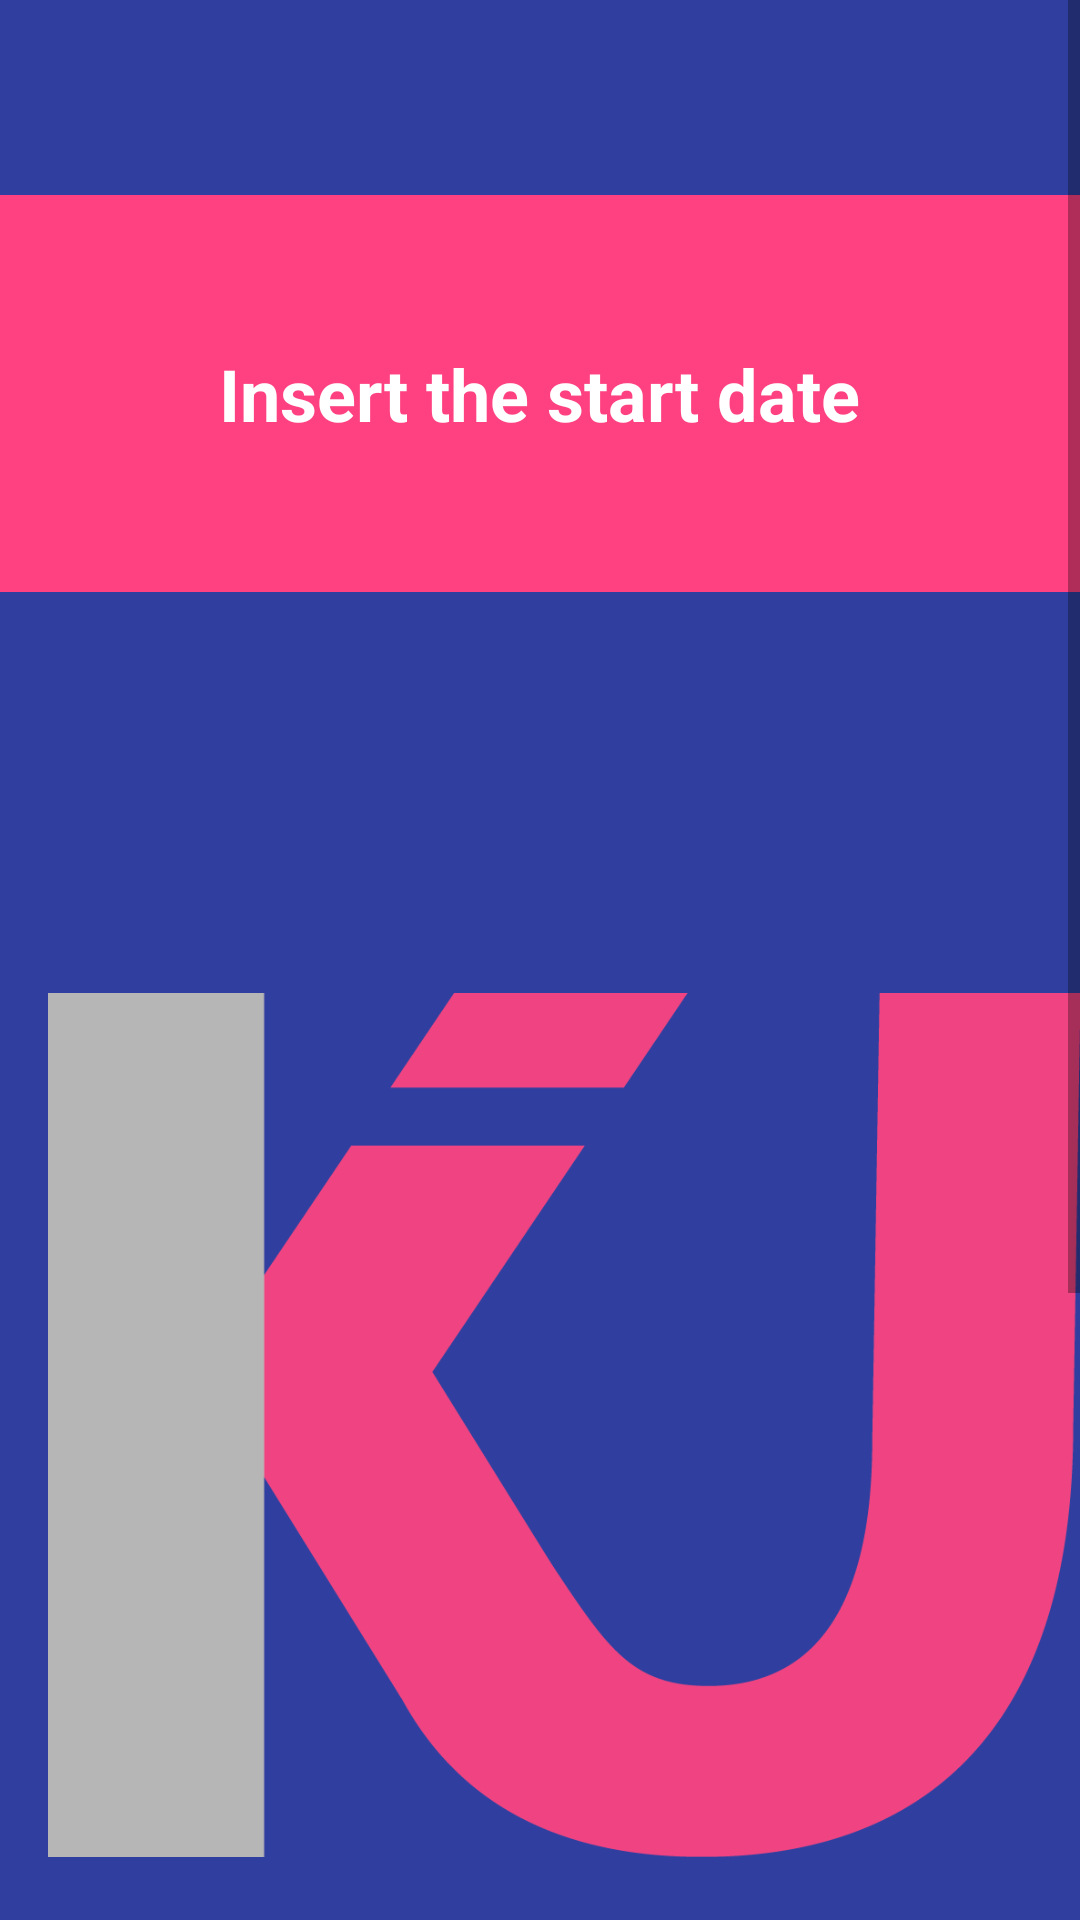

Layout XML and referenced resources for this Android screen:
<!-- AndroidManifest.xml: application theme AppTheme -->
<!-- res/layout/fragment_create_start_date.xml -->
<?xml version="1.0" encoding="utf-8"?>
<ScrollView xmlns:android="http://schemas.android.com/apk/res/android"
    android:layout_width="match_parent"
    android:layout_height="match_parent">

    <RelativeLayout
        android:layout_width="match_parent"
        android:layout_height="match_parent"
        android:focusable="true"
        android:focusableInTouchMode="true">
        
        <include
            layout="@layout/toolbar"
            android:id="@+id/fragment_create_start_date_toolbar"
            android:layout_width="match_parent"
            android:layout_height="wrap_content" />

        <RelativeLayout
            android:id="@+id/fragment_create_start_date_main_layout"
            android:layout_width="match_parent"
            android:layout_height="wrap_content"
            android:background="@color/accentColor"
            android:elevation="4dp"
            android:paddingBottom="50dp"
            android:layout_marginTop="65dp">

            <TextView
                android:id="@+id/fragment_create_start_date_title"
                android:layout_width="wrap_content"
                android:layout_height="wrap_content"
                android:layout_centerHorizontal="true"
                android:layout_marginTop="50dp"
                android:text="@string/ask_for_start_date"
                android:textColor="#fff"
                android:textSize="24sp"
                android:textStyle="bold" />

        </RelativeLayout>


        <LinearLayout
            android:layout_width="fill_parent"
            android:layout_height="wrap_content"
            android:layout_below="@+id/fragment_create_start_date_main_layout"
            android:layout_marginTop="5dp"
            android:orientation="vertical">

            <EditText
                android:id="@+id/fragment_create_start_date_text"
                android:layout_width="fill_parent"
                android:layout_height="wrap_content"
                android:inputType="date"
                android:layout_margin="5dp"
                android:background="@color/darkPrimaryColor"
                android:focusableInTouchMode="true"
                android:textColor="#fff"
                android:padding="20dp"
                android:elevation="4dp"
                android:text="@string/ask_for_start_date"/>
            <EditText
                android:id="@+id/fragment_create_start_date_hour_text"
                android:layout_width="fill_parent"
                android:layout_height="wrap_content"
                android:inputType="time"
                android:windowSoftInputMode="stateAlwaysHidden"
                android:layout_margin="5dp"
                android:background="@color/darkPrimaryColor"
                android:focusableInTouchMode="true"
                android:textColor="#fff"
                android:padding="20dp"
                android:elevation="4dp"
                android:text="@string/ask_for_start_hour"/>
            <Button
                android:id="@+id/fragment_create_start_date_button"
                android:layout_gravity="end"
                android:layout_marginRight="@dimen/activity_horizontal_margin"

                android:layout_width="wrap_content"
                android:layout_height="wrap_content"
                android:text="@string/next"/>
        </LinearLayout>

    </RelativeLayout>

</ScrollView>
<!-- res/layout/toolbar.xml (included above) -->
<?xml version="1.0" encoding="utf-8"?>

<android.support.v7.widget.Toolbar
    xmlns:android="http://schemas.android.com/apk/res/android"
    xmlns:app="http://schemas.android.com/apk/res-auto"
    xmlns:menu="http://schemas.android.com/tools"
    android:id="@+id/toolbar"
    android:layout_height="wrap_content"
    android:layout_width="match_parent"
    android:fitsSystemWindows="true"
    android:logo="@drawable/logo"
    android:minHeight="?attr/actionBarSize"
    android:elevation="4dp"
    android:theme="@style/ThemeOverlay.AppCompat.ActionBar"
    app:popupTheme="@style/Theme.AppCompat.Light"
    app:theme="@style/ToolBarStyle"
    android:background="@color/darkPrimaryColor">
</android.support.v7.widget.Toolbar>
<!-- resources referenced by this layout -->
<resources>
  <color name="accentColor">#FF4081</color>
  <color name="darkPrimaryColor">#303F9F</color>
  <dimen name="activity_horizontal_margin">16dp</dimen>
  <!-- drawable logo: png bitmap (drawable, 18441 bytes) -->
  <string name="ask_for_start_date">Insert the start date</string>
  <string name="ask_for_start_hour">Insert the start hour</string>
  <string name="next">Next</string>
  <style name="ToolBarStyle" parent="Theme.AppCompat">
          <item name="android:textColorPrimary">@android:color/white</item>
          <item name="android:textColorSecondary">@android:color/white</item>
          <item name="actionMenuTextColor">@android:color/white</item>
          <item name="drawerArrowStyle">@style/DrawerArrowStyle</item>
      </style>
  <style name="AppTheme" parent="Theme.AppCompat.Light.DarkActionBar">
          
          <item name="android:colorPrimary">@color/primaryColor</item>
          <item name="android:colorPrimaryDark">@color/darkPrimaryColor</item>
          <item name="android:colorAccent">@color/accentColor</item>
      </style>
  <style name="DrawerArrowStyle" parent="Widget.AppCompat.DrawerArrowToggle">
          <item name="spinBars">true</item>
          <item name="color">@android:color/white</item>
      </style>
  <color name="primaryColor">#3F51B5</color>
</resources>
